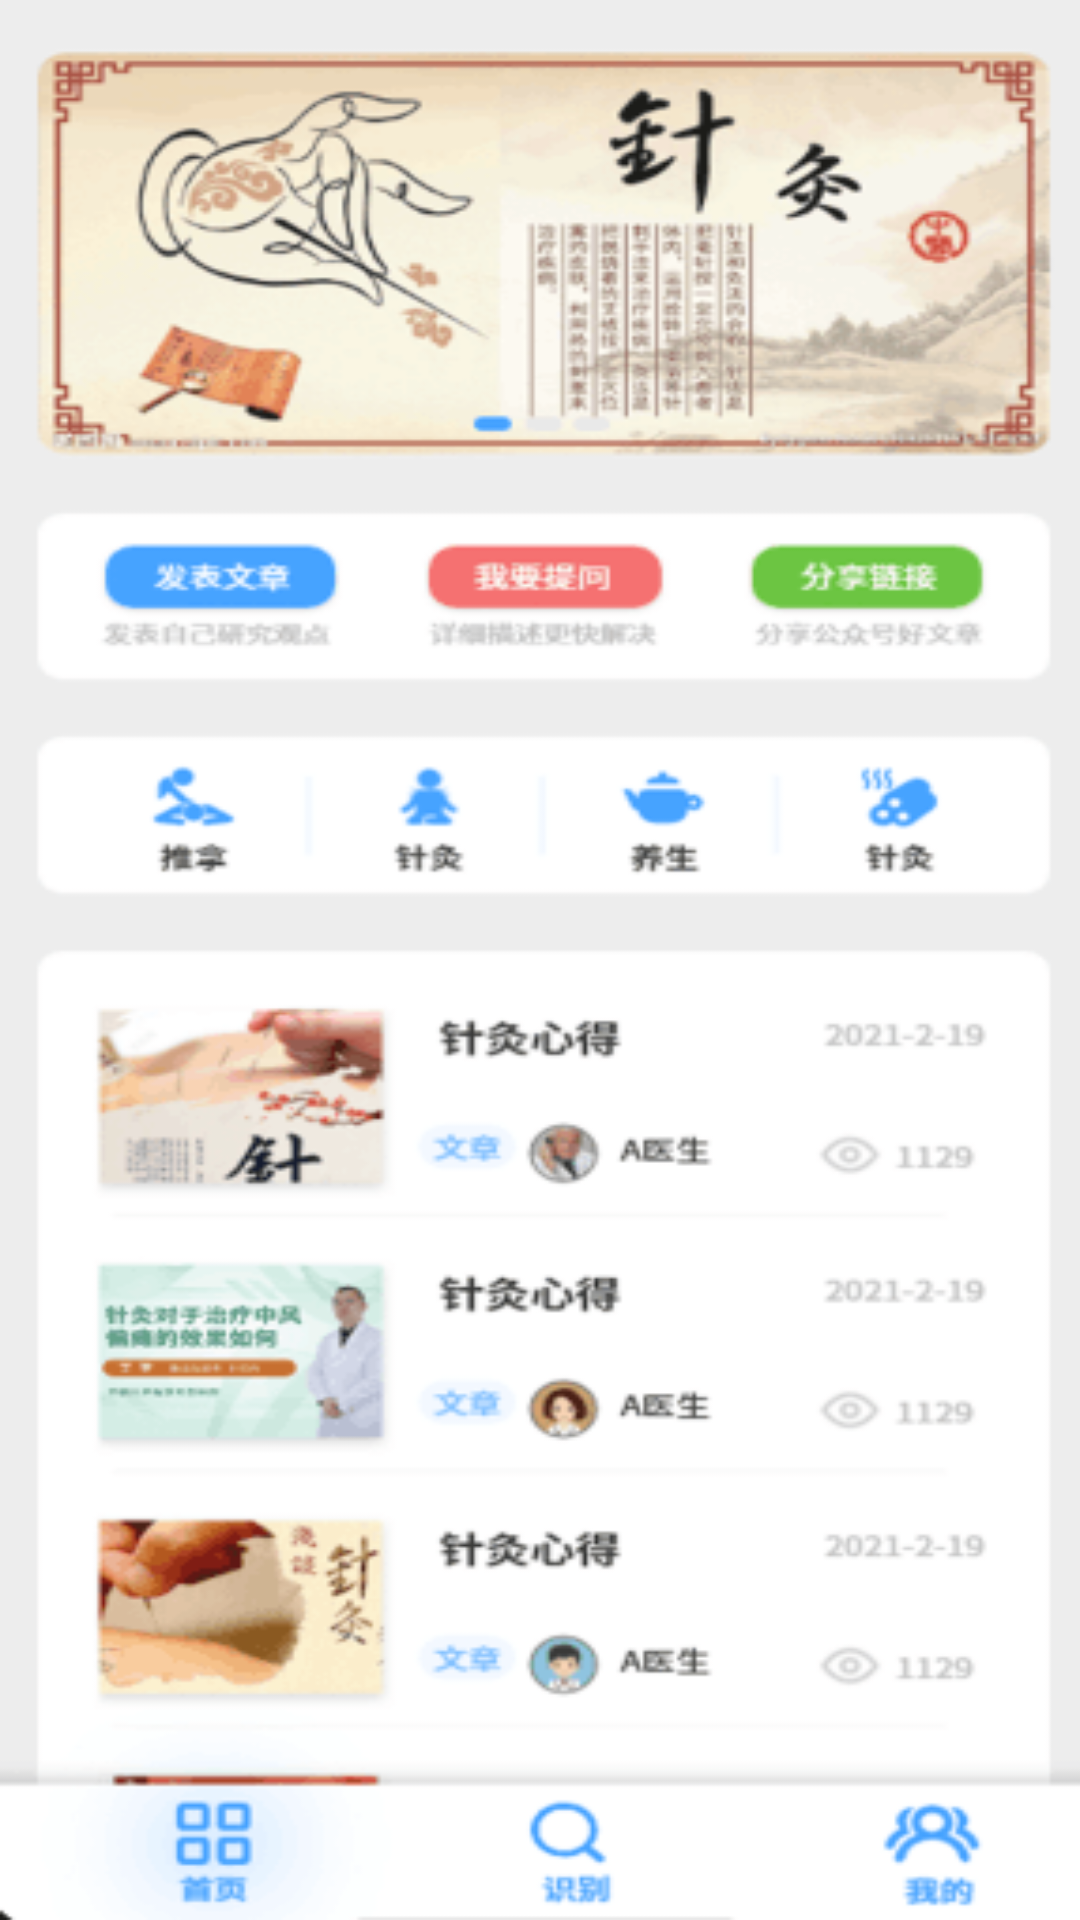

Layout XML and referenced resources for this Android screen:
<!-- AndroidManifest.xml: application theme Theme.XueWei -->
<!-- res/layout/activity_recognition.xml -->
<?xml version="1.0" encoding="utf-8"?>
<androidx.constraintlayout.widget.ConstraintLayout xmlns:android="http://schemas.android.com/apk/res/android"
    xmlns:app="http://schemas.android.com/apk/res-auto"
    xmlns:tools="http://schemas.android.com/tools"
    android:layout_width="match_parent"
    android:layout_height="match_parent"
    android:background="@drawable/community"
    tools:context=".RecognitionActivity">

</androidx.constraintlayout.widget.ConstraintLayout>
<!-- resources referenced by this layout -->
<resources>
  <!-- drawable community: png bitmap (drawable, 41325 bytes) -->
  <style name="Theme.XueWei" parent="Theme.MaterialComponents.DayNight.NoActionBar">
          
          <item name="colorPrimary">@color/purple_500</item>
          <item name="colorPrimaryVariant">@color/purple_700</item>
          <item name="colorOnPrimary">@color/white</item>
          
          <item name="colorSecondary">@color/teal_200</item>
          <item name="colorSecondaryVariant">@color/teal_700</item>
          <item name="colorOnSecondary">@color/black</item>
          
  
          <item name="android:statusBarColor" tools:targetApi="l">?attr/colorPrimaryVariant</item>
          
      </style>
  <!-- not gathered from this repository: default colours our renderer supplied (Android Studio template values) -->
  <color name="purple_500">#FF6200EE</color>
  <color name="purple_700">#FF3700B3</color>
  <color name="teal_200">#FF03DAC5</color>
  <color name="teal_700">#FF018786</color>
  <color name="black">#FF000000</color>
  <color name="white">#FFFFFFFF</color>
</resources>
